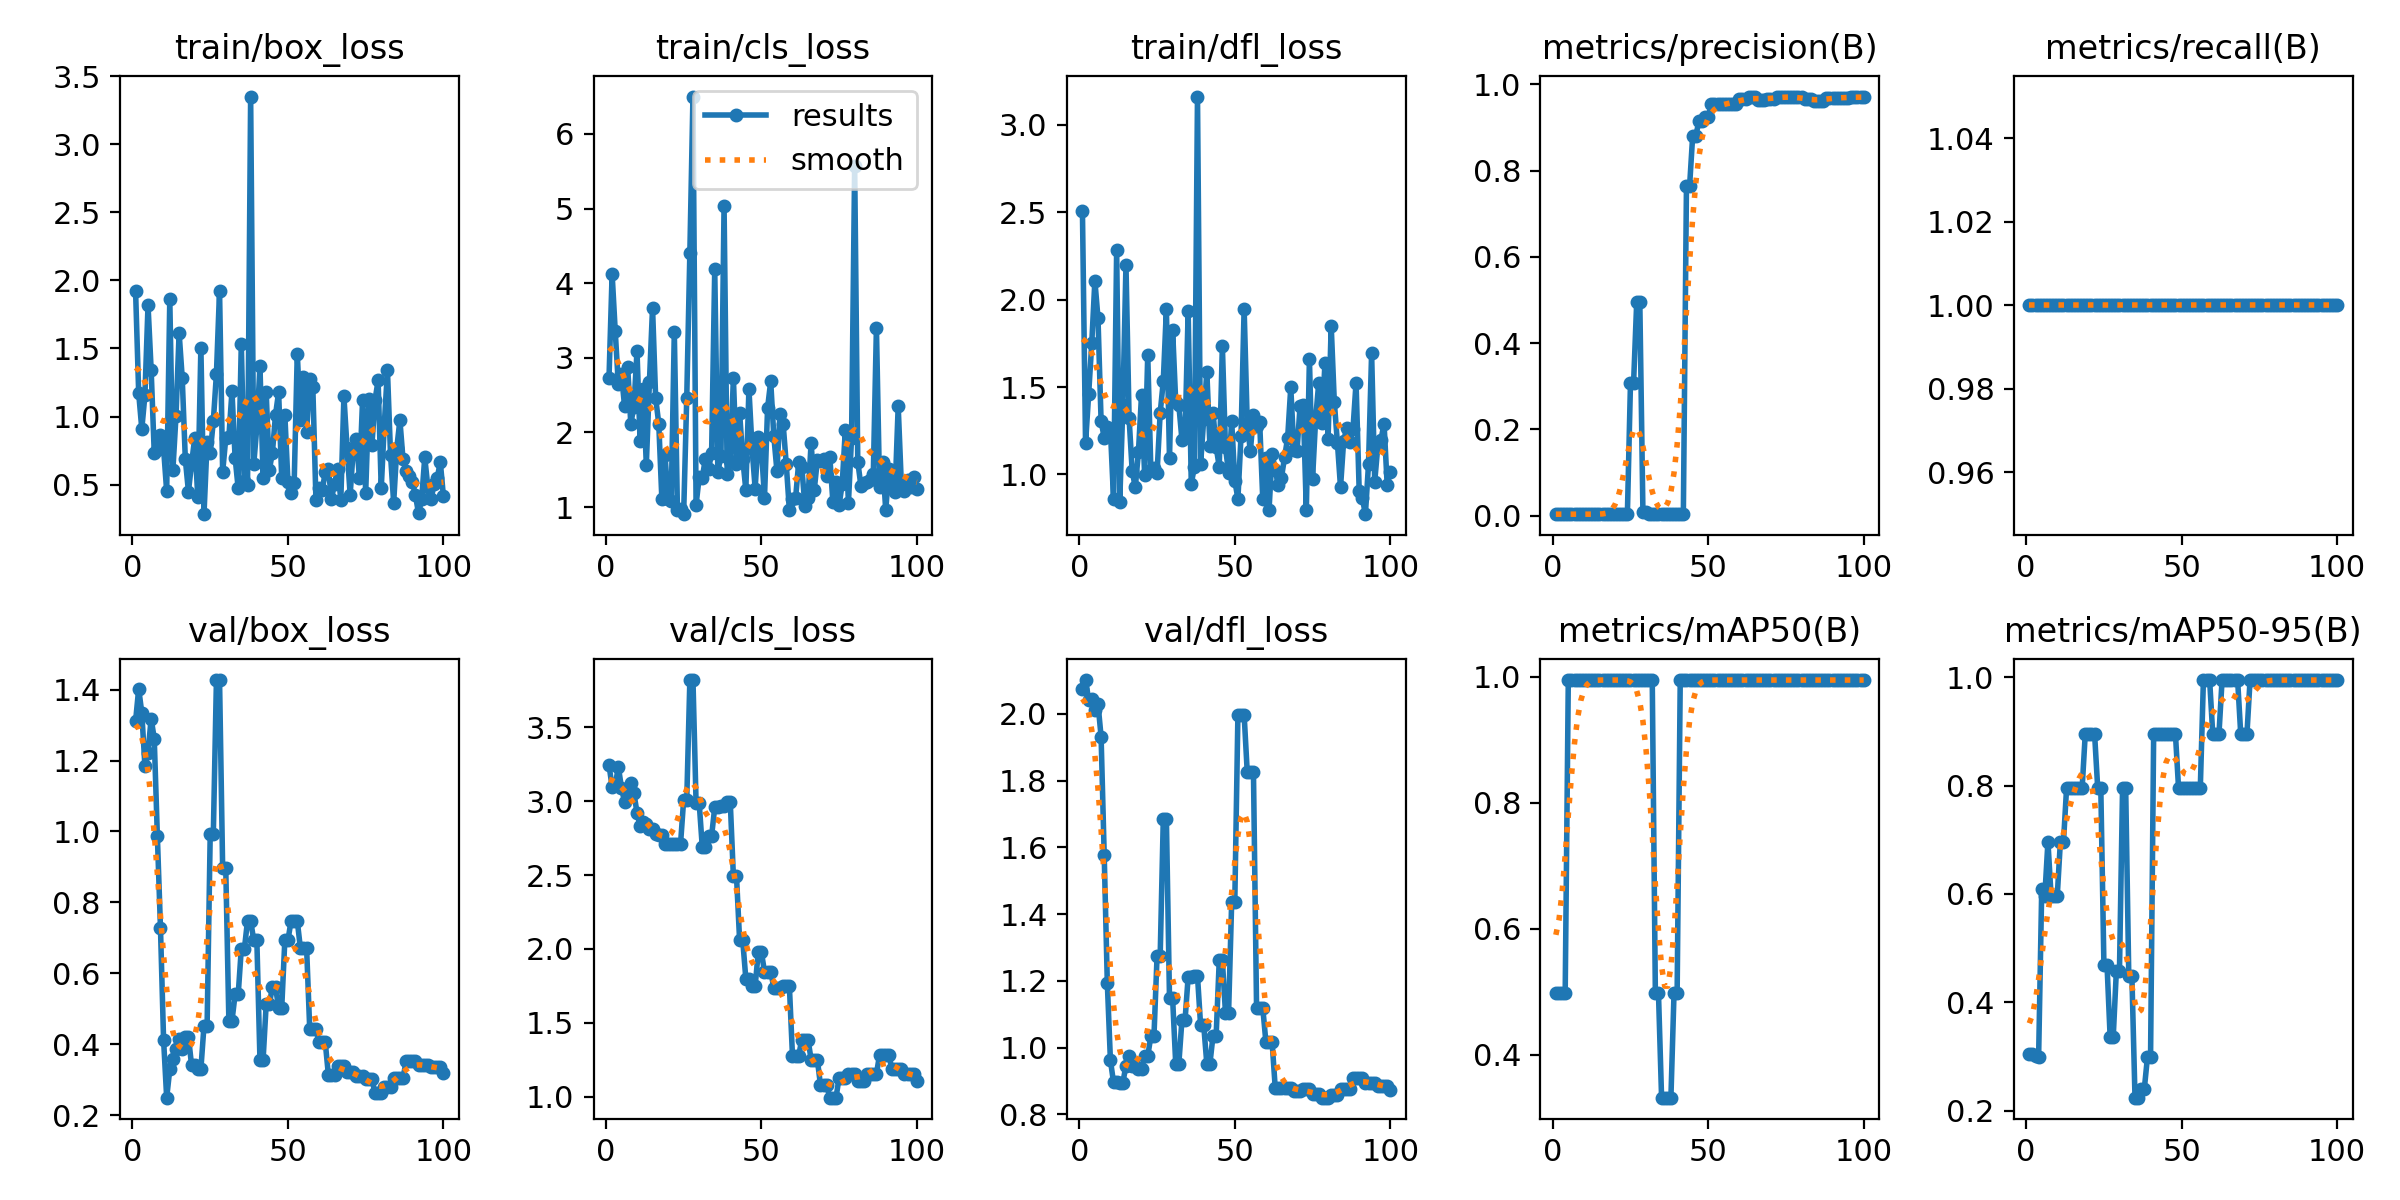

Data behind this chart, as committed beside it:
epoch, time, train/box_loss, train/cls_loss, train/dfl_loss, metrics/precision(B), metrics/recall(B), metrics/mAP50(B), metrics/mAP50-95(B), val/box_loss, val/cls_loss, val/dfl_loss, lr/pg0, lr/pg1, lr/pg2
1, 14.58, 1.92, 2.732, 2.508, 0.00333, 1, 0.4975, 0.3037, 1.311, 3.246, 2.074, 0, 0, 0
2, 17.51, 1.171, 4.125, 1.178, 0.00333, 1, 0.4975, 0.3044, 1.402, 3.096, 2.101, 1.9802e-05, 1.9802e-05, 1.9802e-05
3, 19.34, 0.9085, 3.358, 1.459, 0.00333, 1, 0.4975, 0.3015, 1.334, 3.107, 2.043, 3.9208e-05, 3.9208e-05, 3.9208e-05
4, 21.11, 1.157, 2.643, 1.752, 0.00333, 1, 0.4975, 0.2985, 1.185, 3.233, 2.044, 5.8218e-05, 5.8218e-05, 5.8218e-05
5, 23.31, 1.818, 2.781, 2.109, 0.00333, 1, 0.995, 0.6087, 1.222, 3.093, 2.012, 7.6832e-05, 7.6832e-05, 7.6832e-05
6, 25.52, 1.345, 2.353, 1.895, 0.00333, 1, 0.995, 0.597, 1.318, 2.994, 2.031, 9.505e-05, 9.505e-05, 9.505e-05
7, 27.57, 0.733, 2.88, 1.306, 0.00333, 1, 0.995, 0.6965, 1.262, 3.029, 1.932, 0.0001129, 0.0001129, 0.0001129
8, 29.48, 0.7535, 2.119, 1.21, 0.00333, 1, 0.995, 0.597, 0.9875, 3.123, 1.577, 0.0001303, 0.0001303, 0.0001303
9, 32.02, 0.8625, 2.339, 1.274, 0.00333, 1, 0.995, 0.597, 0.7289, 3.055, 1.194, 0.0001473, 0.0001473, 0.0001473
10, 33.97, 0.7668, 3.086, 1.255, 0.00333, 1, 0.995, 0.597, 0.413, 2.923, 0.9618, 0.000164, 0.000164, 0.000164
11, 35.75, 0.4518, 1.879, 0.8605, 0.00333, 1, 0.995, 0.6965, 0.2495, 2.832, 0.8961, 0.0001802, 0.0001802, 0.0001802
12, 37.79, 1.861, 2.585, 2.283, 0.00333, 1, 0.995, 0.6965, 0.329, 2.86, 0.8979, 0.000196, 0.000196, 0.000196
13, 39.92, 0.6083, 1.564, 0.8452, 0.00333, 1, 0.995, 0.796, 0.3581, 2.848, 0.8944, 0.0002115, 0.0002115, 0.0002115
14, 41.77, 1.007, 2.681, 1.396, 0.00333, 1, 0.995, 0.796, 0.388, 2.813, 0.8953, 0.0002265, 0.0002265, 0.0002265
15, 43.59, 1.614, 3.67, 2.199, 0.00333, 1, 0.995, 0.796, 0.4163, 2.812, 0.9462, 0.0002412, 0.0002412, 0.0002412
16, 45.89, 1.283, 2.459, 1.324, 0.00333, 1, 0.995, 0.796, 0.3876, 2.781, 0.9738, 0.0002555, 0.0002555, 0.0002555
17, 47.98, 0.6851, 2.118, 1.02, 0.00333, 1, 0.995, 0.796, 0.4209, 2.774, 0.9447, 0.0002693, 0.0002693, 0.0002693
18, 49.61, 0.4493, 1.102, 0.9261, 0.00333, 1, 0.995, 0.796, 0.4209, 2.774, 0.9447, 0.0002828, 0.0002828, 0.0002828
19, 51.44, 0.6536, 1.699, 1.126, 0.00333, 1, 0.995, 0.8955, 0.3412, 2.71, 0.936, 0.0002958, 0.0002958, 0.0002958
20, 53.82, 0.8393, 1.107, 1.454, 0.00333, 1, 0.995, 0.8955, 0.3412, 2.71, 0.936, 0.0003085, 0.0003085, 0.0003085
21, 55.64, 0.4085, 1.08, 0.9997, 0.00333, 1, 0.995, 0.8955, 0.3303, 2.713, 0.9745, 0.0003208, 0.0003208, 0.0003208
22, 57.07, 1.506, 3.35, 1.684, 0.00333, 1, 0.995, 0.8955, 0.3303, 2.713, 0.9745, 0.0003327, 0.0003327, 0.0003327
23, 58.63, 0.283, 0.9628, 1.028, 0.00333, 1, 0.995, 0.796, 0.4521, 2.71, 1.034, 0.0003442, 0.0003442, 0.0003442
24, 60.89, 0.8145, 0.9723, 1.035, 0.00333, 1, 0.995, 0.796, 0.4521, 2.71, 1.034, 0.0003553, 0.0003553, 0.0003553
25, 62.73, 0.7341, 0.9042, 1.009, 0.3085, 1, 0.995, 0.4691, 0.993, 3.008, 1.274, 0.000366, 0.000366, 0.000366
26, 64.41, 0.966, 2.464, 1.351, 0.3085, 1, 0.995, 0.4691, 0.993, 3.008, 1.274, 0.0003763, 0.0003763, 0.0003763
27, 66.17, 1.314, 4.405, 1.534, 0.4948, 1, 0.995, 0.3363, 1.427, 3.821, 1.684, 0.0003862, 0.0003862, 0.0003862
28, 68.69, 1.924, 6.501, 1.945, 0.4948, 1, 0.995, 0.3363, 1.427, 3.821, 1.684, 0.0003957, 0.0003957, 0.0003957
29, 70.68, 0.5915, 1.031, 1.092, 0.00779, 1, 0.995, 0.4577, 0.8969, 2.988, 1.148, 0.0004048, 0.0004048, 0.0004048
30, 72.37, 0.8407, 1.399, 1.827, 0.00779, 1, 0.995, 0.4577, 0.8969, 2.988, 1.148, 0.0004135, 0.0004135, 0.0004135
31, 74.37, 0.8511, 1.395, 1.415, 0.00333, 1, 0.995, 0.796, 0.4661, 2.689, 0.9517, 0.0004218, 0.0004218, 0.0004218
32, 76.4, 1.185, 1.65, 1.398, 0.00333, 1, 0.995, 0.796, 0.4661, 2.689, 0.9517, 0.0004297, 0.0004297, 0.0004297
33, 78.54, 0.6993, 1.503, 1.199, 0.00333, 1, 0.4975, 0.4477, 0.5404, 2.766, 1.082, 0.0004372, 0.0004372, 0.0004372
34, 80.24, 0.4721, 1.728, 1.214, 0.00333, 1, 0.4975, 0.4477, 0.5404, 2.766, 1.082, 0.0004444, 0.0004444, 0.0004444
35, 82.67, 1.535, 4.187, 1.937, 0.00333, 1, 0.3317, 0.2239, 0.6695, 2.959, 1.212, 0.0004511, 0.0004511, 0.0004511
36, 84.37, 0.5275, 1.474, 0.9483, 0.00333, 1, 0.3317, 0.2239, 0.6695, 2.959, 1.212, 0.0004574, 0.0004574, 0.0004574
37, 86.23, 0.5, 1.68, 1.041, 0.00333, 1, 0.3317, 0.2405, 0.7489, 2.969, 1.215, 0.0004634, 0.0004634, 0.0004634
38, 87.93, 3.351, 5.035, 3.162, 0.00333, 1, 0.3317, 0.2405, 0.7489, 2.969, 1.215, 0.0004689, 0.0004689, 0.0004689
39, 90.33, 0.6495, 1.44, 1.059, 0.00333, 1, 0.4975, 0.2985, 0.693, 2.993, 1.068, 0.0004741, 0.0004741, 0.0004741
40, 92.03, 0.9258, 1.614, 1.317, 0.00333, 1, 0.4975, 0.2985, 0.693, 2.993, 1.068, 0.0004788, 0.0004788, 0.0004788
41, 93.83, 1.368, 2.729, 1.588, 0.00333, 1, 0.995, 0.8955, 0.3557, 2.492, 0.9519, 0.0004832, 0.0004832, 0.0004832
42, 95.53, 0.5519, 1.578, 1.163, 0.00333, 1, 0.995, 0.8955, 0.3557, 2.492, 0.9519, 0.0004872, 0.0004872, 0.0004872
43, 98.17, 1.18, 2.264, 1.352, 0.7632, 1, 0.995, 0.8955, 0.5124, 2.059, 1.036, 0.0004907, 0.0004907, 0.0004907
44, 99.87, 0.6076, 1.649, 1.158, 0.7632, 1, 0.995, 0.8955, 0.5124, 2.059, 1.036, 0.0004939, 0.0004939, 0.0004939
45, 101.7, 0.7341, 1.23, 1.044, 0.8807, 1, 0.995, 0.8955, 0.5616, 1.799, 1.261, 0.0004967, 0.0004967, 0.0004967
46, 103.8, 1.013, 2.581, 1.737, 0.8807, 1, 0.995, 0.8955, 0.5616, 1.799, 1.261, 0.0004991, 0.0004991, 0.0004991
47, 105.9, 1.179, 1.792, 1.155, 0.9144, 1, 0.995, 0.8955, 0.503, 1.749, 1.105, 0.000501, 0.000501, 0.000501
48, 107.5, 0.5452, 1.248, 1.01, 0.9144, 1, 0.995, 0.8955, 0.503, 1.749, 1.105, 0.0005026, 0.0005026, 0.0005026
49, 109.3, 1.013, 1.936, 1.304, 0.9232, 1, 0.995, 0.796, 0.6935, 1.979, 1.438, 0.0005038, 0.0005038, 0.0005038
50, 111.6, 0.5191, 1.794, 0.9648, 0.9232, 1, 0.995, 0.796, 0.6935, 1.979, 1.438, 0.0005046, 0.0005046, 0.0005046
51, 113.4, 0.4407, 1.122, 0.861, 0.9546, 1, 0.995, 0.796, 0.7476, 1.847, 1.998, 0.000505, 0.000505, 0.000505
52, 115, 0.5105, 2.329, 1.22, 0.9546, 1, 0.995, 0.796, 0.7476, 1.847, 1.998, 0.000505, 0.000505, 0.000505
53, 116.8, 1.463, 2.684, 1.949, 0.9546, 1, 0.995, 0.796, 0.7476, 1.847, 1.998, 0.0005046, 0.0005046, 0.0005046
54, 119.2, 0.9756, 1.951, 1.295, 0.9552, 1, 0.995, 0.796, 0.6714, 1.739, 1.826, 0.0005038, 0.0005038, 0.0005038
55, 120.8, 1.289, 1.487, 1.133, 0.9552, 1, 0.995, 0.796, 0.6714, 1.739, 1.826, 0.0005026, 0.0005026, 0.0005026
56, 122.5, 0.8862, 2.245, 1.34, 0.9552, 1, 0.995, 0.796, 0.6714, 1.739, 1.826, 0.000501, 0.000501, 0.000501
57, 124.3, 1.278, 2.116, 1.278, 0.9545, 1, 0.995, 0.995, 0.4436, 1.751, 1.119, 0.0004991, 0.0004991, 0.0004991
58, 126.6, 1.215, 1.576, 1.3, 0.9545, 1, 0.995, 0.995, 0.4436, 1.751, 1.119, 0.0004967, 0.0004967, 0.0004967
59, 128.4, 0.3899, 0.9637, 0.857, 0.9545, 1, 0.995, 0.995, 0.4436, 1.751, 1.119, 0.0004939, 0.0004939, 0.0004939
60, 130.1, 0.4788, 1.109, 1.096, 0.9657, 1, 0.995, 0.8955, 0.4056, 1.278, 1.017, 0.0004908, 0.0004908, 0.0004908
... 40 more rows
